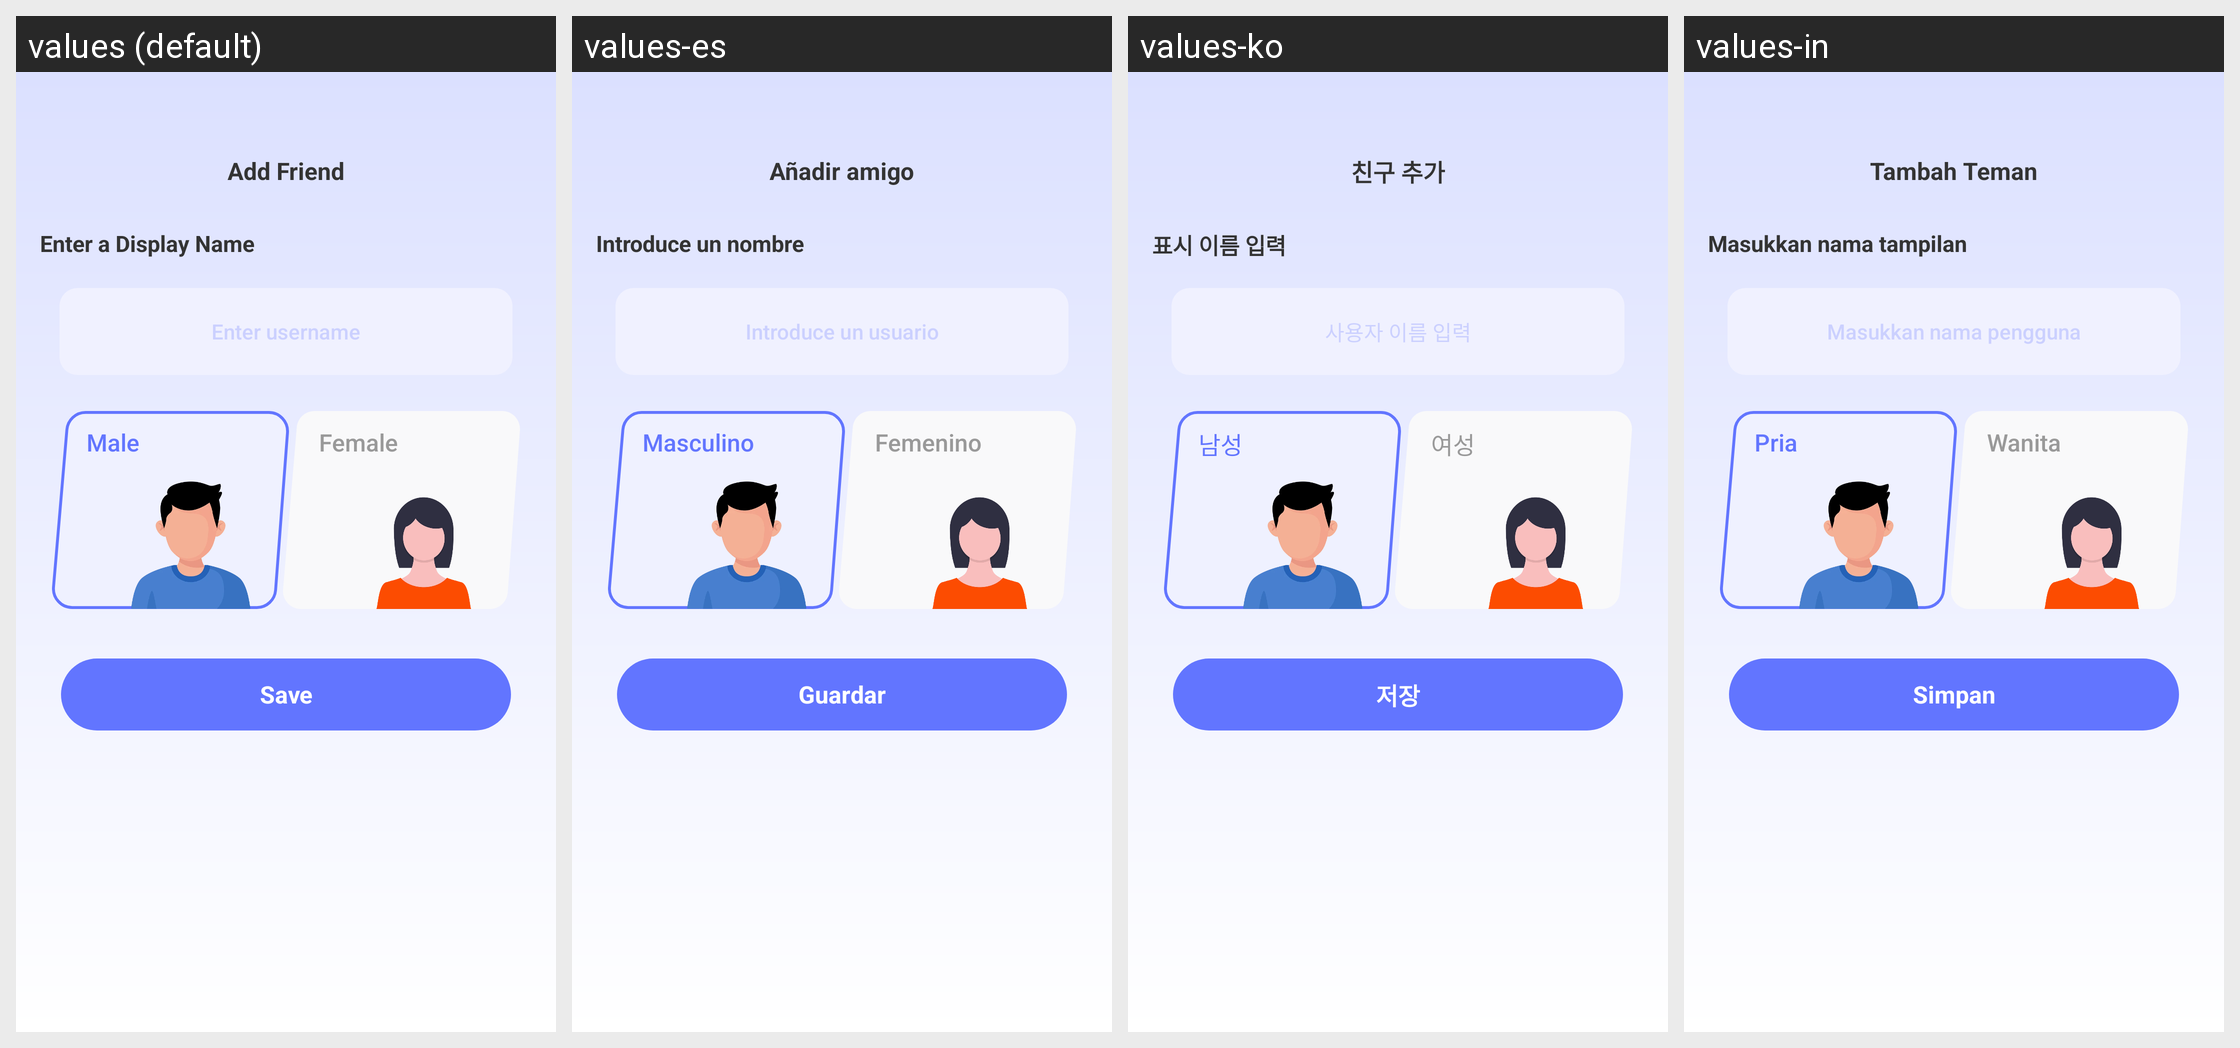

For this localized Android screen grid, give each drawn string resource with its value in every locale shown.
Android screen res/layout/layout_add_friend_profile.xml rendered under 4 locales, left to right: values (default), values-es, values-ko, values-in. Device: Nexus 5 (rendered at 1080×1920; each locale shown at half size, 540×960, under a caption strip naming it); theme Theme.LCB_Template.
Other locales in the repository, not shown: values-ar, values-fr, values-hi, values-ja, values-pt, values-ru, values-zh-rCN.
Strings drawn on this screen, with the default value and each locale's value (text and hints the layout hard-codes, and strings that could not be matched under every locale, appear in the picture but are not listed):

add_friend
  values: Add Friend
  values-es: Añadir amigo
  values-ko: 친구 추가
  values-in: Tambah Teman

enter_display_name
  values: Enter a Display Name
  values-es: Introduce un nombre
  values-ko: 표시 이름 입력
  values-in: Masukkan nama tampilan

enter_username
  values: Enter username
  values-es: Introduce un usuario
  values-ko: 사용자 이름 입력
  values-in: Masukkan nama pengguna

gender_male
  values: Male
  values-es: Masculino
  values-ko: 남성
  values-in: Pria

gender_female
  values: Female
  values-es: Femenino
  values-ko: 여성
  values-in: Wanita

pairing_save
  values: Save
  values-es: Guardar
  values-ko: 저장
  values-in: Simpan
